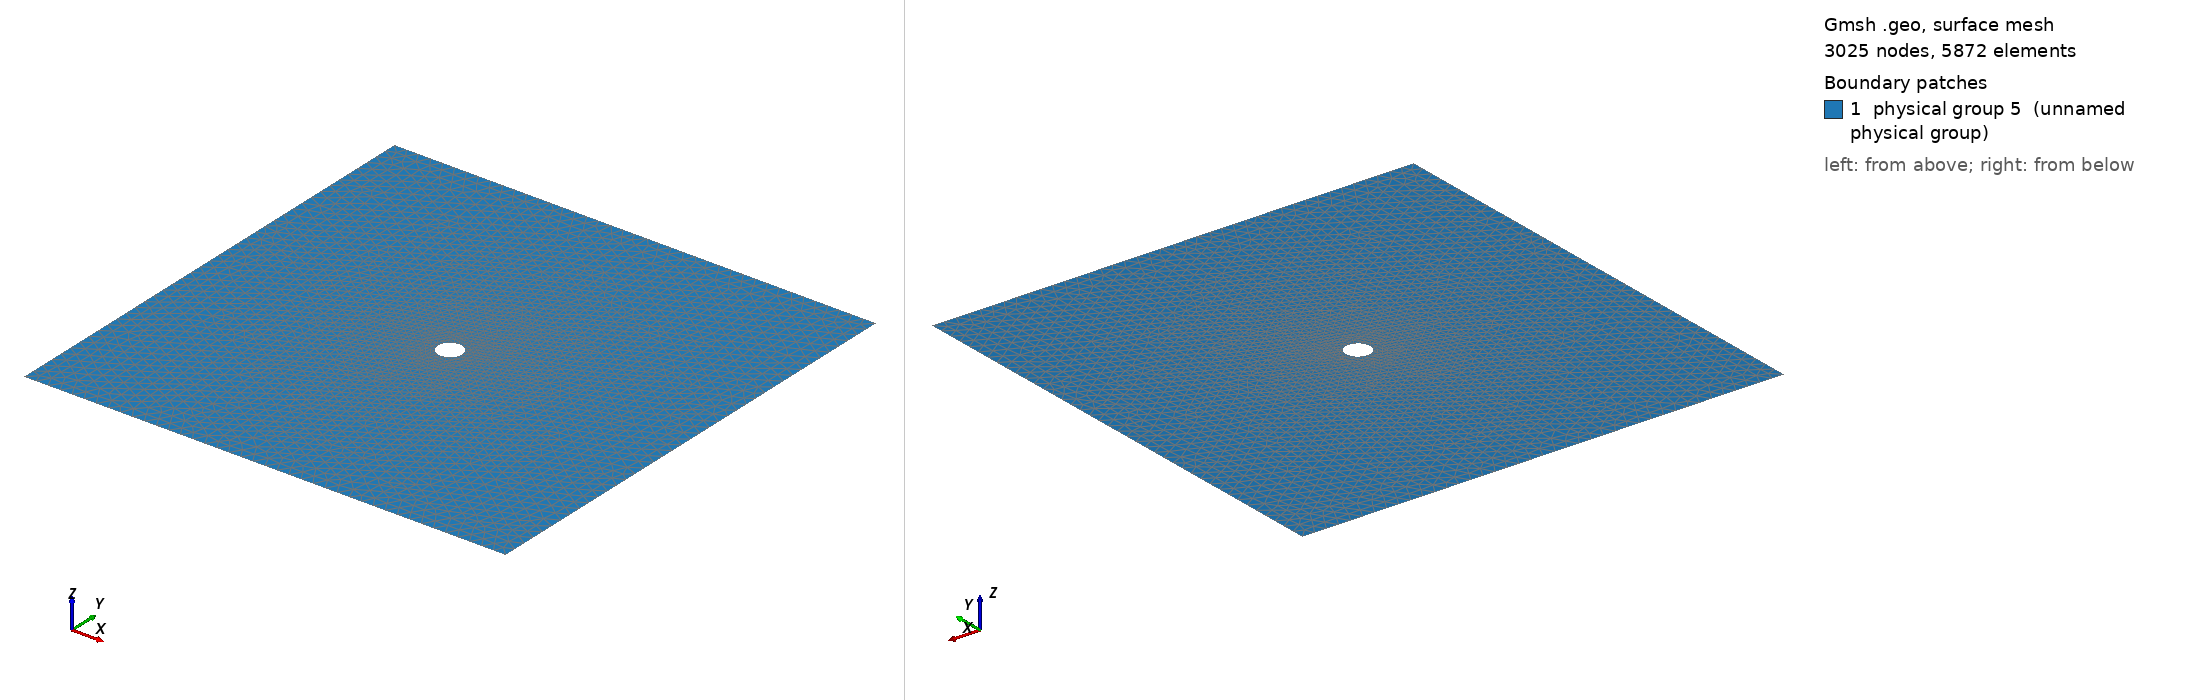

Gmsh geometry script, surface-meshed: 3025 nodes, 5872 surface elements. Boundary patches (legend numbers): 1 physical group 5 (unnamed physical group). Left view from above one corner, right view from below the opposite corner. Legend entries are the model's physical surfaces. The drawing asked Gmsh for element sizes between 1% and 20% of the model's largest extent; the script's own settings can give other sizes.

=== plate_hole_smlsml.geo (drawn) ===

// Geometric parameters
H = 2;  //  height of plate
L = 2;  //  width of plate
R = .1;  //  Radius of the hole

// Discretization parameters
lc1 = .1; // element size
lc2 = .05;

// Domain construction
Point(1) = {-L,-H,0.0,lc1};
Point(2) = {L,-H,0.0,lc1};
Point(3) = {L,H,0.0,lc1};
Point(4) = {-L,H,0.0,lc1};
// Hole
Point(5) = {0.0,0.0,0.0,lc2};
Point(6) = {R,0.0,0.0,lc2};
Point(7) = {0.0,R,0.0,lc2};
Point(8) = {-R,0.0,0.0,lc2};
Point(9) = {0.0,-R,0.0,lc2};

//
Line(1) = {1,2};
Line(2) = {2,3};
Line(3) = {3,4};
Line(4) = {4,1};
//
Circle(5) = {6,5,7};
Circle(6) = {7,5,8};
Circle(7) = {8,5,9};
Circle(8) = {9,5,6};

Line Loop(11) = {1,2,3,4};
Line Loop(12) = {8,7,6,5};
Plane Surface(1) = {11,12};

Physical Line(1) = {1};
Physical Line(2) = {2};
Physical Line(3) = {3};
Physical Line(4) = {4}; 
Physical Line(5) = {8,7,6,5};
Physical Line(6) = {1,2,4};
Physical Surface(5) = {1};
